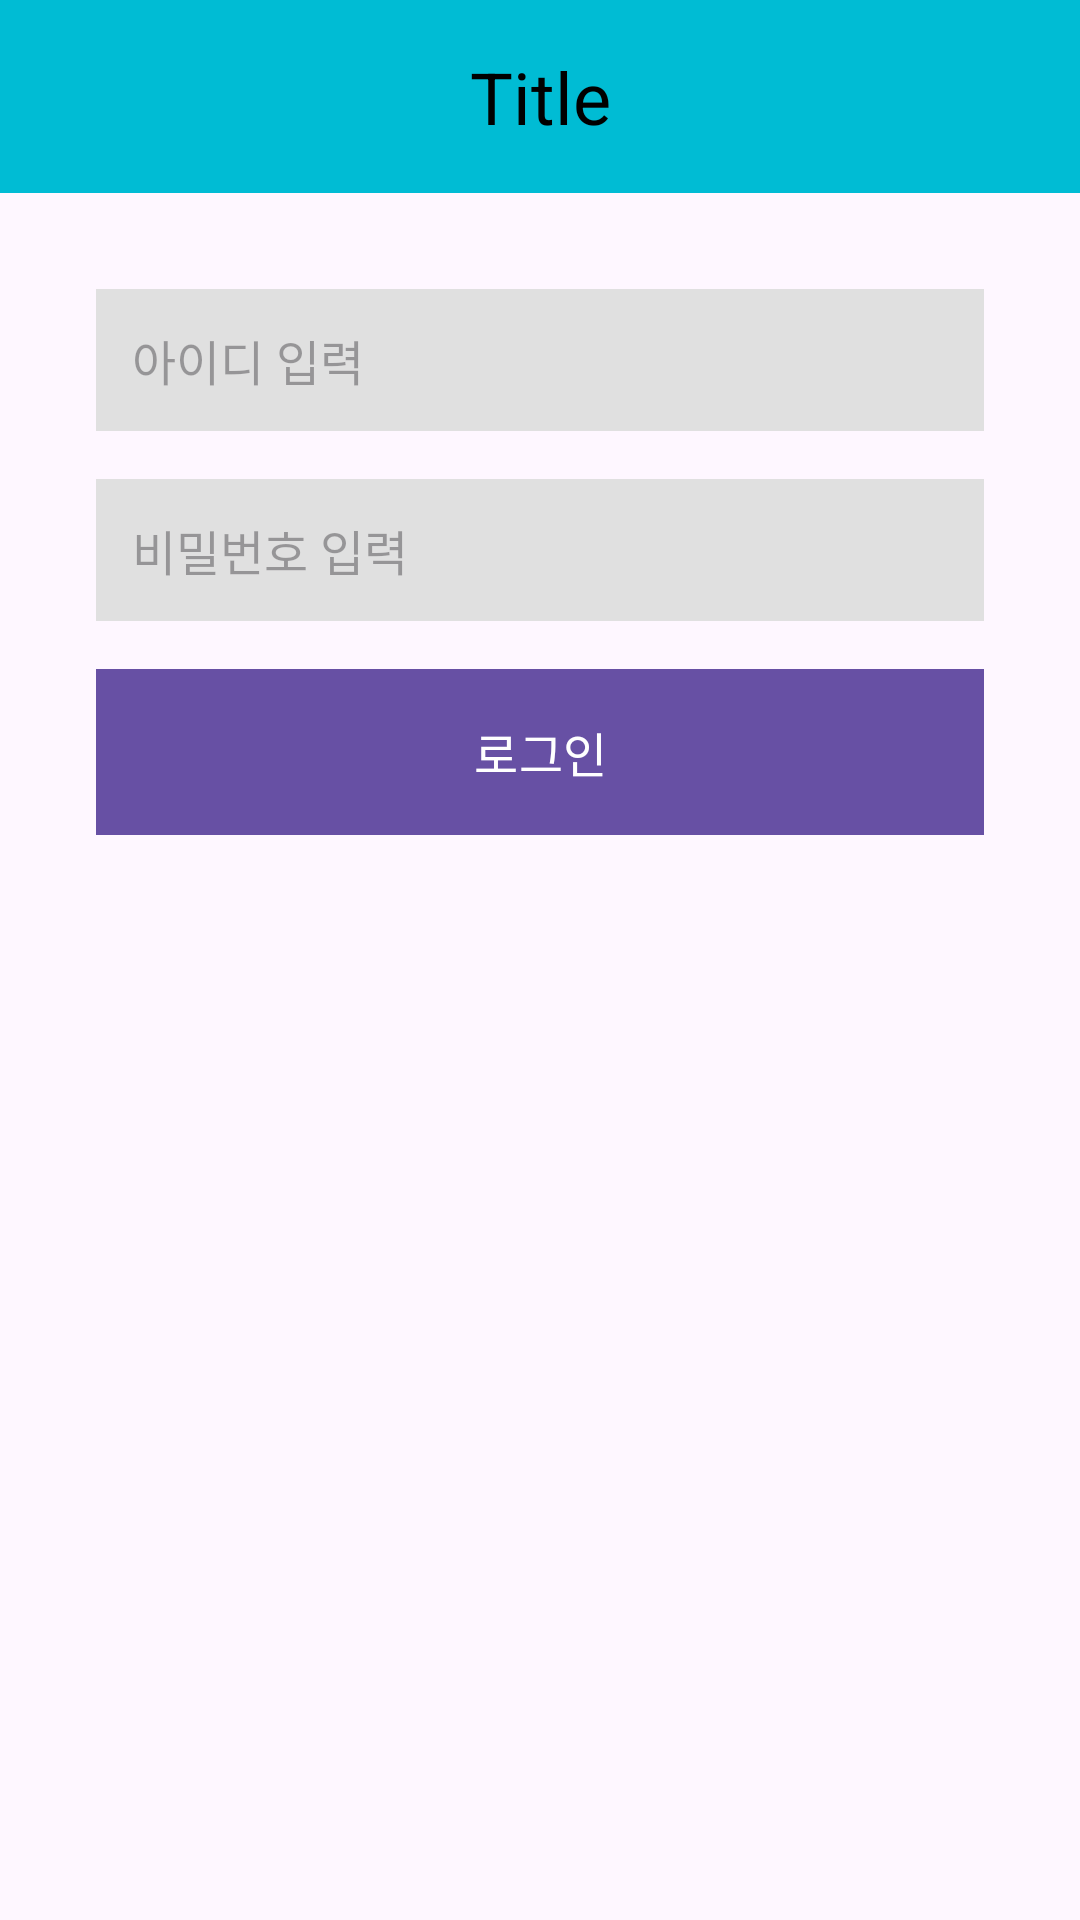

Layout XML and referenced resources for this Android screen:
<!-- AndroidManifest.xml: application theme Theme._2024capstoneSample -->
<!-- res/layout/fragment_login.xml -->
<?xml version="1.0" encoding="utf-8"?>
<androidx.constraintlayout.widget.ConstraintLayout
    xmlns:android="http://schemas.android.com/apk/res/android"
    xmlns:app="http://schemas.android.com/apk/res-auto"
    xmlns:tools="http://schemas.android.com/tools"
    android:layout_width="match_parent"
    android:layout_height="match_parent">

    
    <TextView
        android:id="@+id/title"
        android:layout_width="0dp"
        android:layout_height="wrap_content"
        android:background="#00BCD4"
        android:text="Title"
        android:textSize="24sp"
        android:textColor="#000000"
        android:gravity="center"
        android:padding="16dp"
        app:layout_constraintTop_toTopOf="parent"
        app:layout_constraintStart_toStartOf="parent"
        app:layout_constraintEnd_toEndOf="parent"/>

    
    <EditText
        android:id="@+id/et_id"
        android:layout_width="0dp"
        android:layout_height="wrap_content"
        android:hint="아이디 입력"
        android:background="#E0E0E0"
        android:padding="12dp"
        android:layout_marginTop="32dp"
        app:layout_constraintTop_toBottomOf="@id/title"
        app:layout_constraintStart_toStartOf="parent"
        app:layout_constraintEnd_toEndOf="parent"
        app:layout_constraintHorizontal_bias="0.5"
        android:layout_marginHorizontal="32dp"
        android:textColor="#000000"
        android:textSize="16sp" />

    
    <EditText
        android:id="@+id/et_password"
        android:layout_width="0dp"
        android:layout_height="wrap_content"
        android:hint="비밀번호 입력"
        android:background="#E0E0E0"
        android:padding="12dp"
        android:layout_marginTop="16dp"
        android:inputType="textPassword"
        app:layout_constraintTop_toBottomOf="@id/et_id"
        app:layout_constraintStart_toStartOf="parent"
        app:layout_constraintEnd_toEndOf="parent"
        app:layout_constraintHorizontal_bias="0.5"
        android:layout_marginHorizontal="32dp"
        android:textColor="#000000"
        android:textSize="16sp" />

    
    <Button
        android:id="@+id/btn_login"
        android:layout_width="0dp"
        android:layout_height="wrap_content"
        android:text="로그인"
        android:background="#00BCD4"
        android:textColor="#FFFFFF"
        android:textSize="16sp"
        android:padding="12dp"
        android:layout_marginTop="16dp"
        app:layout_constraintTop_toBottomOf="@id/et_password"
        app:layout_constraintStart_toStartOf="parent"
        app:layout_constraintEnd_toEndOf="parent"
        app:layout_constraintHorizontal_bias="0.5"
        android:layout_marginHorizontal="32dp"/>
</androidx.constraintlayout.widget.ConstraintLayout>
<!-- resources referenced by this layout -->
<resources>
  <style name="Theme._2024capstoneSample" parent="Base.Theme._2024capstoneSample" />
  <style name="Base.Theme._2024capstoneSample" parent="Theme.Material3.DayNight.NoActionBar">
          
          
      </style>
</resources>
